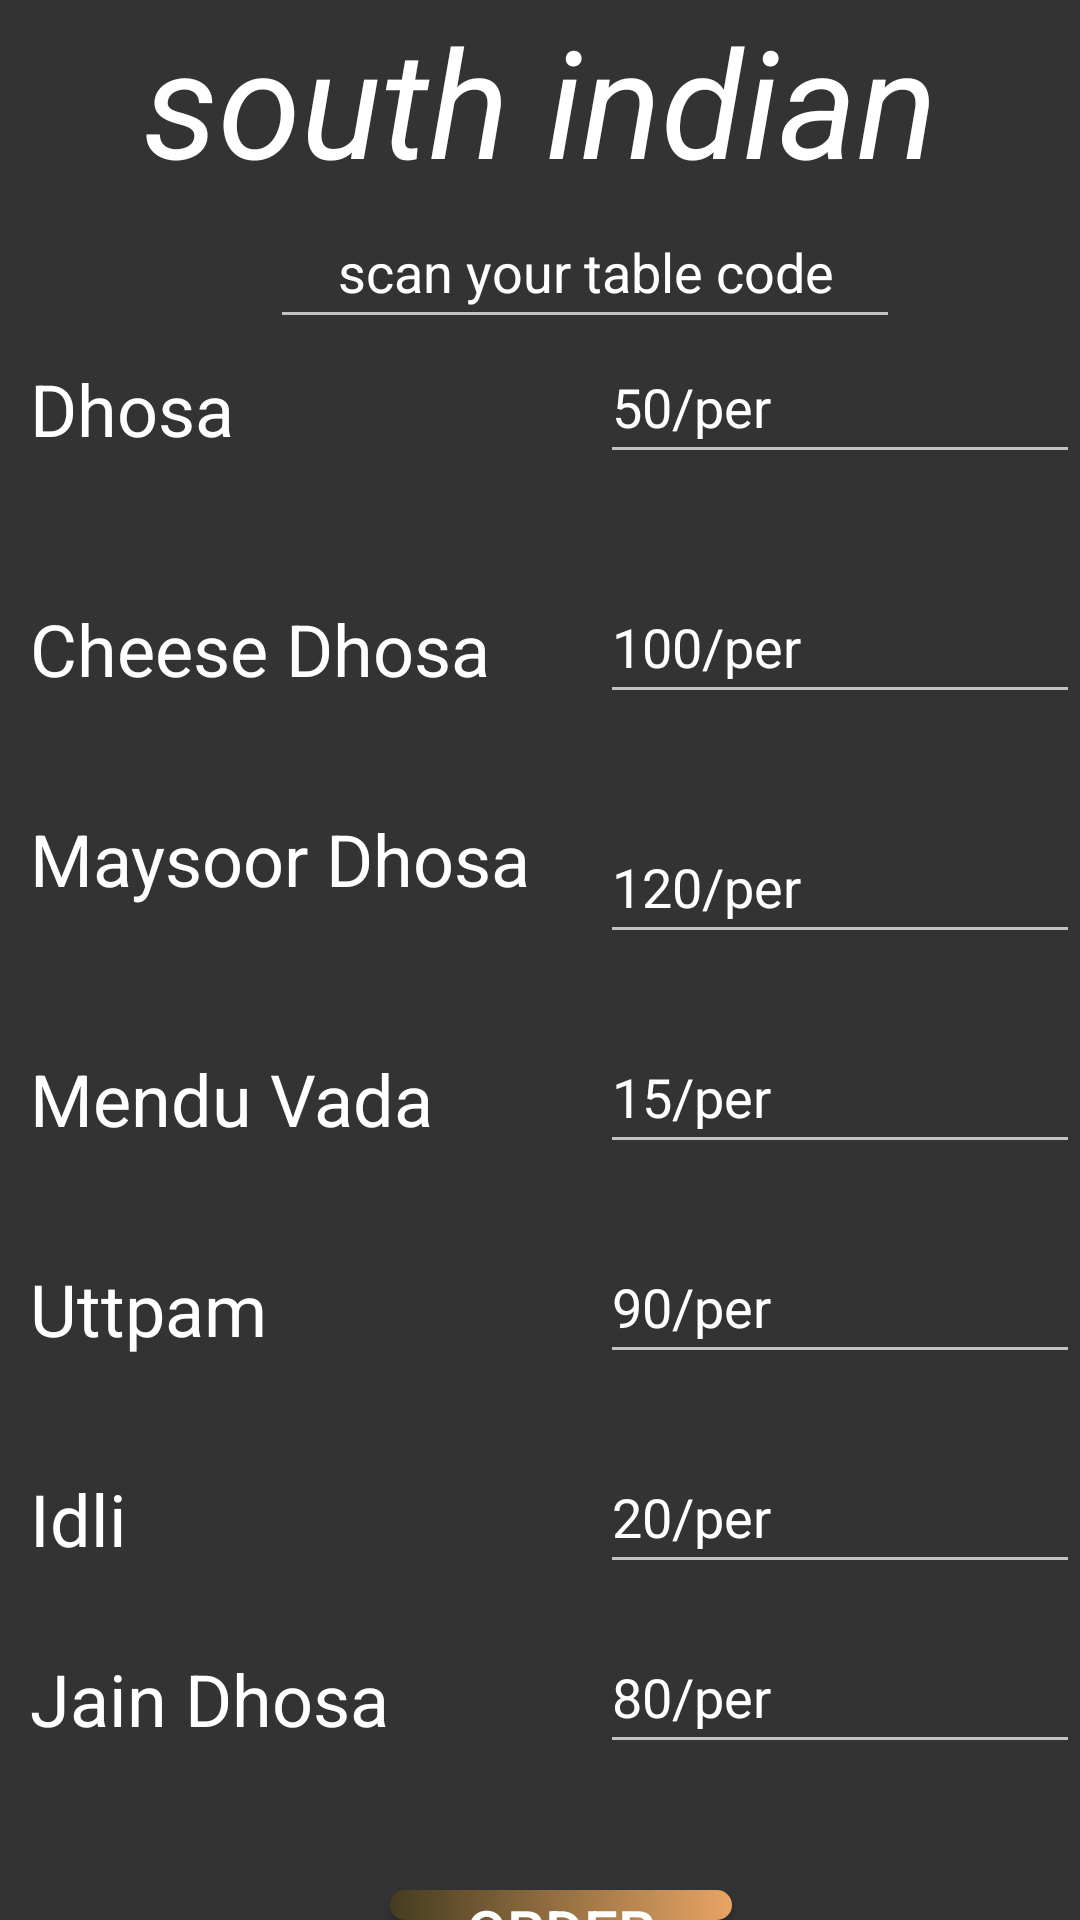

Layout XML and referenced resources for this Android screen:
<!-- AndroidManifest.xml: application theme Theme.Design.NoActionBar -->
<!-- res/layout/activity_south.xml -->
<?xml version="1.0" encoding="utf-8"?>
<RelativeLayout xmlns:android="http://schemas.android.com/apk/res/android"
    xmlns:app="http://schemas.android.com/apk/res-auto"
    xmlns:tools="http://schemas.android.com/tools"
    android:layout_width="match_parent"
    android:layout_height="match_parent"
    tools:context=".south"
    android:background="@drawable/backgorund"
    >

    <RelativeLayout
        android:layout_width="match_parent"
        android:layout_height="match_parent"
        android:background="@color/backgroundopatcity">

        <TextView
            android:id="@+id/southbtn"
            android:layout_width="match_parent"
            android:layout_height="wrap_content"
            android:layout_gravity="center"
            android:text="south indian"
            android:textAlignment="center"
            android:textColor="@color/white"
            android:textColorHint="@color/white"
            android:textSize="50sp"
            android:textStyle="italic" />

        <TextView
            android:id="@+id/Dhosa"
            android:layout_width="wrap_content"
            android:layout_height="wrap_content"
            android:layout_marginStart="10dp"
            android:layout_marginTop="120dp"
            android:text="Dhosa"
            android:textColor="@color/white"
            android:textSize="24sp" />

        <TextView
            android:id="@+id/cheese"
            android:layout_width="wrap_content"
            android:layout_height="wrap_content"
            android:layout_marginStart="10dp"
            android:layout_marginTop="200dp"
            android:text="Cheese Dhosa"
            android:textColor="@color/white"
            android:textSize="24sp" />

        <TextView
            android:id="@+id/maysoor"
            android:layout_width="wrap_content"
            android:layout_height="wrap_content"
            android:layout_marginStart="10dp"
            android:layout_marginTop="270dp"
            android:text="Maysoor Dhosa"
            android:textColor="@color/white"
            android:textSize="24sp" />

        <TextView
            android:id="@+id/vada"
            android:layout_width="wrap_content"
            android:layout_height="wrap_content"
            android:layout_marginStart="10dp"
            android:layout_marginTop="350dp"
            android:text="Mendu Vada"
            android:textColor="@color/white"
            android:textSize="24sp" />

        <TextView
            android:id="@+id/utpam"
            android:layout_width="wrap_content"
            android:layout_height="wrap_content"
            android:layout_marginStart="10dp"
            android:layout_marginTop="420dp"
            android:text="Uttpam"
            android:textColor="@color/white"
            android:textSize="24sp" />

        <TextView
            android:id="@+id/idli"
            android:layout_width="wrap_content"
            android:layout_height="wrap_content"
            android:layout_marginStart="10dp"
            android:layout_marginTop="490dp"
            android:text="Idli"
            android:textColor="@color/white"
            android:textSize="24sp" />

        <TextView
            android:id="@+id/jain"
            android:layout_width="wrap_content"
            android:layout_height="wrap_content"
            android:layout_marginStart="10dp"
            android:layout_marginTop="550dp"
            android:text="Jain Dhosa"
            android:textColor="@color/white"
            android:textSize="24sp" />

        <EditText
            android:id="@+id/quantity01"
            android:layout_width="174dp"
            android:layout_height="wrap_content"
            android:layout_marginLeft="200dp"
            android:layout_marginTop="110dp"
            android:layout_marginBottom="25dp"
            android:ems="10"
            android:hint="50/per"
            android:inputType="number"
            android:minHeight="48dp"
            android:textColor="@color/white"
            android:textColorHint="@color/white" />

        <EditText
            android:id="@+id/quantity02"
            android:layout_width="174dp"
            android:layout_height="wrap_content"
            android:layout_marginLeft="200dp"
            android:layout_marginTop="190dp"
            android:layout_marginBottom="25dp"
            android:ems="10"
            android:hint="100/per"
            android:inputType="number"
            android:minHeight="48dp"
            android:textColor="@color/white"
            android:textColorHint="@color/white" />

        <EditText
            android:id="@+id/quantity03"
            android:layout_width="174dp"
            android:layout_height="wrap_content"
            android:layout_marginLeft="200dp"
            android:layout_marginTop="270dp"
            android:layout_marginBottom="25dp"
            android:ems="10"
            android:hint="120/per"
            android:inputType="number"
            android:minHeight="48dp"
            android:textColor="@color/white"
            android:textColorHint="@color/white" />

        <EditText
            android:id="@+id/quantity04"
            android:layout_width="174dp"
            android:layout_height="wrap_content"
            android:layout_marginLeft="200dp"
            android:layout_marginTop="340dp"
            android:layout_marginBottom="25dp"
            android:ems="10"
            android:hint="15/per"
            android:inputType="number"
            android:minHeight="48dp"
            android:textColor="@color/white"
            android:textColorHint="@color/white" />

        <EditText
            android:id="@+id/quantity05"
            android:layout_width="174dp"
            android:layout_height="wrap_content"
            android:layout_marginLeft="200dp"
            android:layout_marginTop="410dp"
            android:layout_marginBottom="25dp"
            android:ems="10"
            android:hint="90/per"
            android:inputType="number"
            android:minHeight="48dp"
            android:textColor="@color/white"
            android:textColorHint="@color/white" />

        <EditText
            android:id="@+id/quantity06"
            android:layout_width="174dp"
            android:layout_height="wrap_content"
            android:layout_marginLeft="200dp"
            android:layout_marginTop="480dp"
            android:layout_marginBottom="25dp"
            android:ems="10"
            android:hint="20/per"
            android:inputType="number"
            android:minHeight="48dp"
            android:textColor="@color/white"
            android:textColorHint="@color/white" />

        <EditText
            android:id="@+id/quantity07"
            android:layout_width="174dp"
            android:layout_height="wrap_content"
            android:layout_marginLeft="200dp"
            android:layout_marginTop="540dp"
            android:layout_marginBottom="25dp"
            android:ems="10"
            android:hint="80/per"
            android:inputType="number"
            android:minHeight="48dp"
            android:textColor="@color/white"
            android:textColorHint="@color/white" />

        <Button
            android:id="@+id/order"
            android:layout_width="114dp"
            android:layout_height="50dp"
            android:layout_marginLeft="130dp"
            android:layout_marginTop="630dp"
            android:background="@drawable/btn_gradient"
            android:text="ORDER"
            android:textSize="20sp" />

        <Button
            android:id="@+id/scan"
            android:layout_width="114dp"
            android:layout_height="50dp"
            android:layout_marginLeft="130dp"
            android:layout_marginTop="710dp"
            android:background="@drawable/btn_gradient"
            android:text="scan"
            android:textSize="20sp" />

        <EditText
            android:id="@+id/editTextTextPersonName2"
            android:layout_width="wrap_content"
            android:layout_height="wrap_content"
            android:layout_marginLeft="90dp"
            android:layout_marginTop="65dp"
            android:ems="10"
            android:foregroundGravity="center"
            android:gravity="center"
            android:hint="scan your table code"
            android:inputType="textPersonName"
            android:minHeight="48dp"
            android:textColorHint="@color/white" />

    </RelativeLayout>
</RelativeLayout>
<!-- resources referenced by this layout -->
<resources>
  <color name="backgroundopatcity">#AB363535</color>
  <color name="white">#FFFFFFFF</color>
  <!-- drawable btn_gradient (drawable) -->
  <?xml version="1.0" encoding="utf-8"?>
  <shape xmlns:android="http://schemas.android.com/apk/res/android">
  
      <gradient
          android:startColor="@color/startcolorgradient"
          android:endColor="@color/endcolorgradient"
  />
      <corners
          android:radius="6dp"
          />
  
  </shape>
  <color name="startcolorgradient">#443c20</color>
  <color name="endcolorgradient">#E8A564</color>
</resources>
